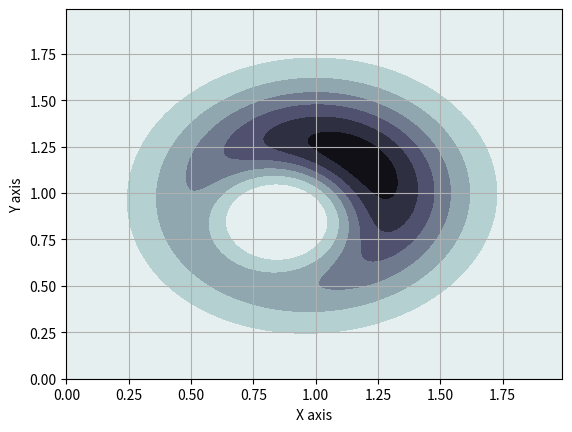
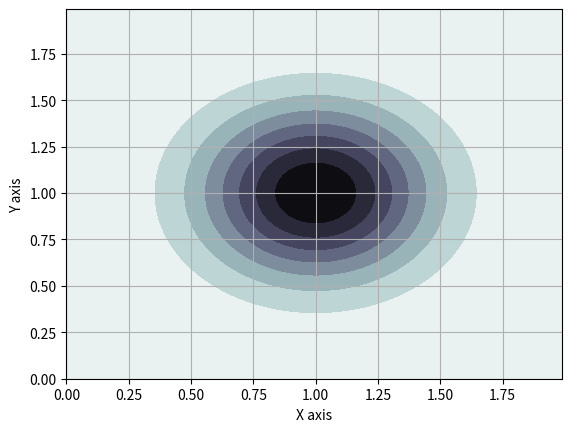

These figures' Python source, in order: (Note: this script raises an exception after producing the figures.)
import matplotlib.pyplot as plt
import numpy as np

from mpl_toolkits.mplot3d import Axes3D
from scipy.stats import multivariate_normal
from scipy.integrate import dblquad
"""
Apply a given succession of flows, planar or radial, to a unit gaussian and observe deformation of contour plot.
"""

# =======
# Plot helpers
def plot_3d_distribution(X, Y, pdf):
    #Make a 3D plot
    fig = plt.figure()
    ax = fig.gca(projection='3d')
    ax.plot_surface(X, Y, pdf, cmap='bone_r', linewidth=0)
    ax.set_xlabel('X axis')
    ax.set_ylabel('Y axis')
    ax.set_zlabel('Z axis')

def plot_contour_distribution(X,Y,pdf):
    # Contour plot
    fig = plt.figure()
    ax = fig.gca()
    ax.contourf(X, Y, pdf, cmap='bone_r')
    ax.set_xlabel('X axis')
    ax.set_ylabel('Y axis')
    ax.grid()


# =======
# Data
resolution = 1e-2
LB = 0
UB = 2
x = np.arange(LB, UB, resolution)
y = np.arange(LB, UB, resolution)
X, Y = np.meshgrid(x,y)
pos = np.empty(X.shape + (2,))
pos[:, :, 0] = X; pos[:, :, 1] = Y

# =======
# Original Distribution
original_mu = np.array([1,1])
original_sigma = 0.1 * np.eye(2)
rv = multivariate_normal(original_mu, original_sigma)


# ======
# Parameters of the normalizing flow
h = np.tanh
def h_p(x):
    return 1 - (np.tanh(x)*np.tanh(x))
w = np.array([0, -1])
u = np.array([0.999, 0.999])
b = 1


# ======
# Check correctness of (u,w) for f invertible [planar]
def f_invertible_planar(u,w):
    return (w@(u.T)) >= -1

def planar_u_corrector(u,w):
    new_u = [0]
    new_u += [u[i] + (-1 + np.log(1+np.exp(w[i]@(u[i].T))) - w[i]@(u[i].T)) * w[i]/(w[i]@w[i].T) for i in range(1, len(w))]
    return new_u

# Check correctness of (alpha, beta) for f invertible [radial]
def f_invertible_radial(alpha, beta):
    return (beta >= - alpha)

def radial_beta_corrector(beta, alpha):
    new_beta = [0]
    new_beta += [-alpha[i] + np.log(1+np.exp(beta[i])) for i in range(1,len(alpha))]
    return new_beta


# ======
# Flow Computation
def planar(z0, q0, K, u, w, b):

    def h(x):
        return np.tanh(x)

    def h_p(x):
        return 1 - (np.tanh(x)*np.tanh(x))

    def f(z, u, w, b):
        return z + h((w@(z.T)).reshape(-1,1) + b)@u[None,:]

    def fk(z, u, w, b, K):
        zk = z
        for k in range(K):
            zk = f(zk, u, w, b)
        return zk

    def psi(z, w, b):
        return h_p((w@(z.T)).reshape(-1,1) + b)@w[None,:]

    ln_qK = np.log(q0(z0))
    for k in range(1,K+1):
        zk_1 = fk(z0, u[k], w[k], b[k], k-1)
        ln_qK -= np.log(np.abs(1 + (psi(zk_1, w[k], b[k])@u[k][:,None]))).flatten()
    return ln_qK

def radial(z0, q0, K, zref, alpha, beta):

    def h(r, alpha):
        return 1 / (alpha + r)

    def h_p(r, alpha):
        return -1 / ((alpha + r)**2)

    def f(z, zref, alpha, beta):
        r = np.linalg.norm(z - zref, ord='fro')**2
        return z + beta*h(r, alpha)*(z-zref)

    def fk(z0, zref, alpha, beta, K):
        zk = z0
        for k in range(K):
            zk = f(zk, zref, alpha, beta)
        return zk

    ln_qK = np.log(q0(z0))
    for k in range(1,K+1):
        zk_1 = fk(z0, zref[k], alpha[k], beta[k], k-1)
        rk_1 = np.linalg.norm(zk_1 - zref[k], axis=1)**2 # fro or 2 ?
        ln_qK -= ((z0.shape[1]-1) * np.log(1 + beta[k]*h(rk_1, alpha[k])) +
            np.log(1 + beta[k]*h(rk_1, alpha[k]) + beta[k]*h_p(rk_1, alpha[k])*rk_1))
    return ln_qK


# ======
# Parameters of the flows
# beware of 1 index for start
w = [0, np.array([0, -1]), np.array([-1, 0]), np.array([-1, 0]), np.array([-1, 0])]
u = [0, np.array([0.999, 0.999]), np.array([-0.9999, -0.9999]), np.array([-0.9999, -0.9999]), np.array([-0.9999, -0.9999])]
b = [0, 1, 1, 1, 1]
# Correction for invertibility
if True:
    u = planar_u_corrector(u, w)

zref = [0, np.array([[0.75, 0.75]]), np.array([[0.85, 0.85]]), np.array([[0.85, 0.85]])]
alpha = [0, 1.1, 0.01, 0.01]
beta = [0, -0.99, 0.5, 0.5]
# Correction for invertibility
if True:
    beta = radial_beta_corrector(beta, alpha)


# ======
# Run
n_layers = 2

PLANAR_FLOW = False
RADIAL_FLOW = not PLANAR_FLOW

if PLANAR_FLOW:
    for i in range(1, n_layers + 1):
        print('F invertible? {}'.format(f_invertible_planar(u[i],w[i])))

    pdf_zk = planar(pos.reshape(-1,2), rv.pdf, n_layers, u, w, b)
    pdf_zk = np.exp(pdf_zk)

    # For integral computation
    def qk_pdf(y,x):
        return np.exp(planar(np.array([[x,y]]), rv.pdf, n_layers, u, w, b))

if RADIAL_FLOW:
    for i in range(1, n_layers + 1):
        print('F invertible? {}'.format(f_invertible_radial(alpha[i],beta[i])))

    pdf_zk = radial(pos.reshape(-1,2), rv.pdf, n_layers, zref, alpha, beta)
    pdf_zk = np.exp(pdf_zk)

    # For integral computation
    def qk_pdf(y,x):
        return np.exp(radial(np.array([[x,y]]), rv.pdf, n_layers, zref, alpha, beta))

def q0_pdf(y,x):
    return rv.pdf(np.array([[x,y]]))

# Integrals of distributions
print('Integral of the initial distribution: {}'.format(np.trapz(np.trapz(rv.pdf(pos), pos[0, :, 0], axis=0), pos[:, 0, 1])))
print('Integral of the distribution after the flow: {}'.format(np.trapz(np.trapz(pdf_zk.reshape(X.shape), pos[0, :, 0], axis=0), pos[:, 0, 1])))
print('---')
initial_integral = dblquad(q0_pdf, LB, UB, lambda x: LB, lambda x: UB)
print('Integral of the initial distribution: {}'.format(initial_integral))
after_flow_integral = dblquad(qk_pdf, LB, UB, lambda x: LB, lambda x: UB)
print('Integral of the distribution after the flow: {}'.format(after_flow_integral))

# Plot
if True:
    plot_contour_distribution(X,Y, pdf_zk.reshape(X.shape))
    plot_contour_distribution(X,Y, rv.pdf(pos))
    plot_3d_distribution(X,Y, pdf_zk.reshape(X.shape))
    plot_3d_distribution(X,Y, rv.pdf(pos))
plt.show()